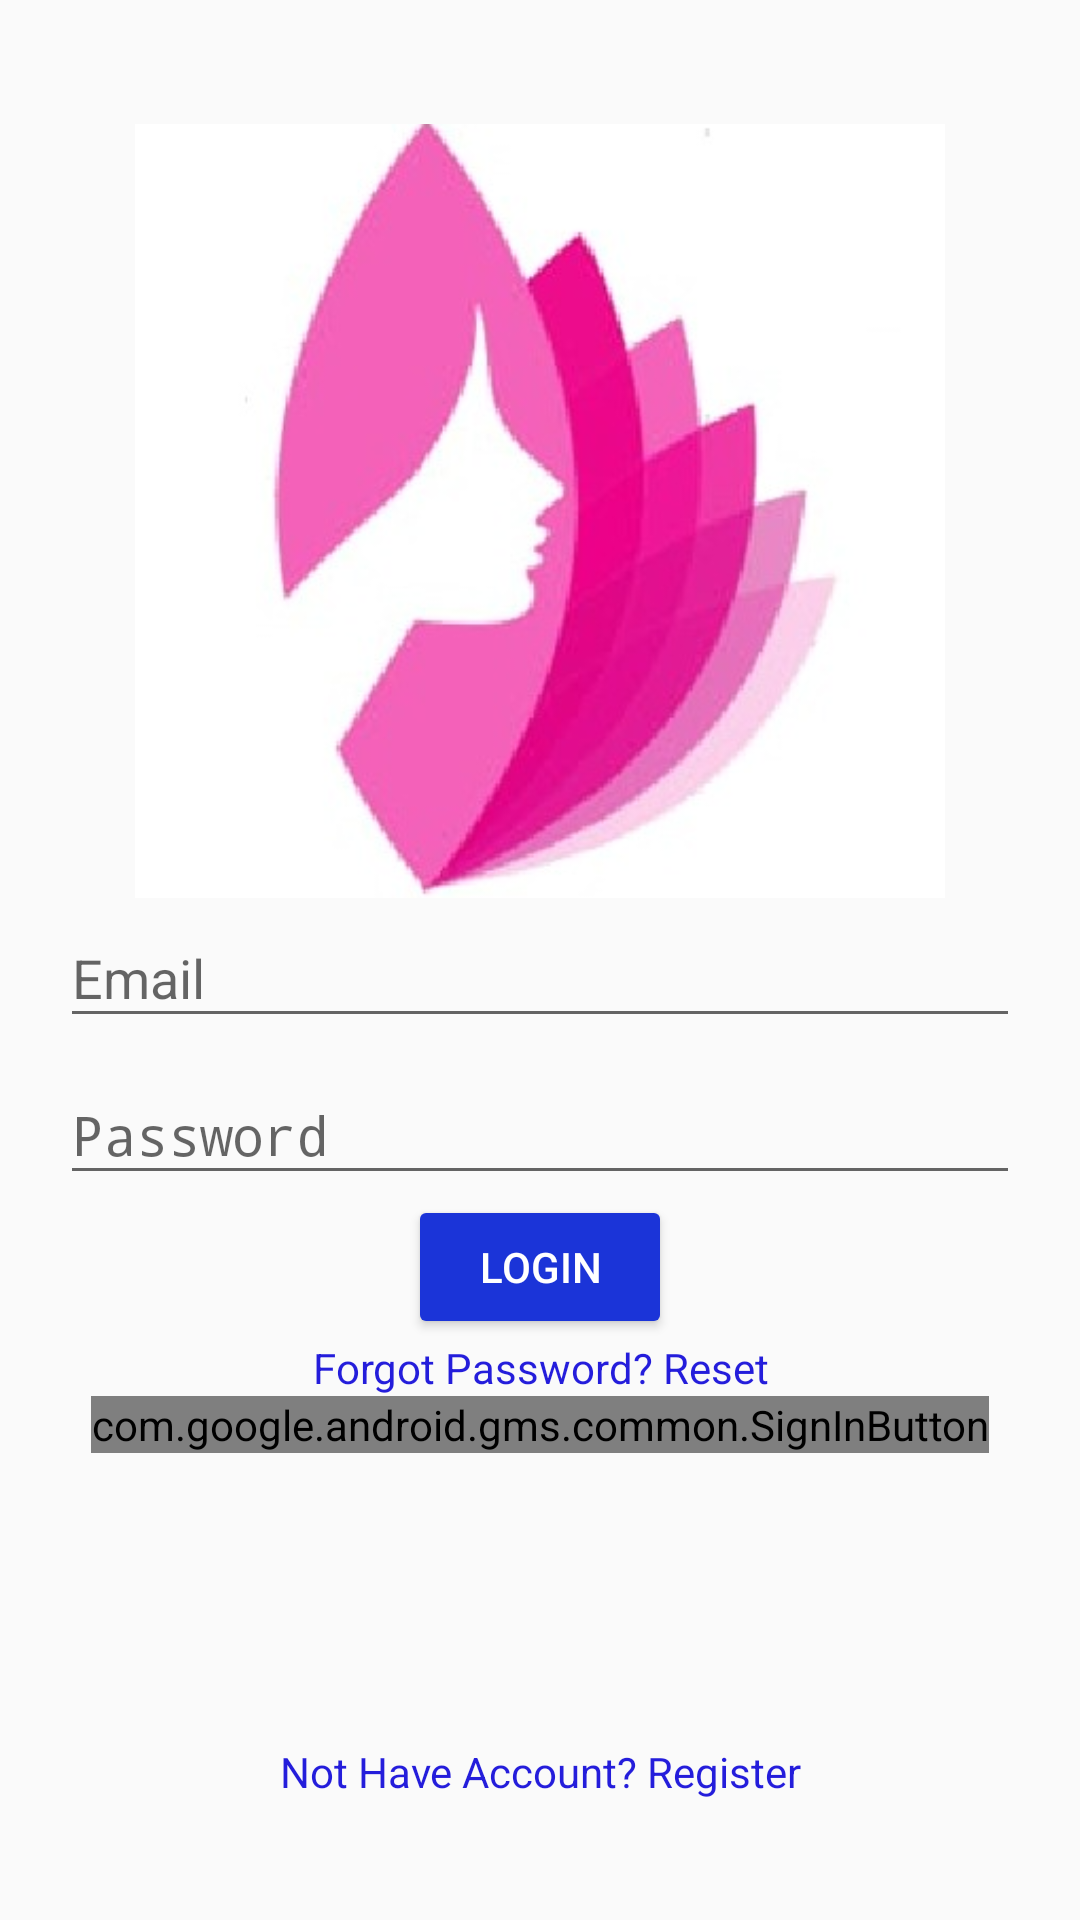

Reconstruct the res/layout file that produces this screen, plus the resources it refers to.
<!-- AndroidManifest.xml: application theme AppTheme -->
<!-- res/layout/activity_login.xml -->
<?xml version="1.0" encoding="utf-8"?>
<RelativeLayout xmlns:android="http://schemas.android.com/apk/res/android"
    xmlns:app="http://schemas.android.com/apk/res-auto"
    xmlns:tools="http://schemas.android.com/tools"
    android:layout_width="match_parent"
    android:layout_height="match_parent"
    android:padding="20dp"
    tools:context=".LoginActivity">

    <TextView
        android:layout_width="match_parent"
        android:layout_height="wrap_content"
        android:textAlignment="center"
        android:text="@string/Login"
        android:textColor="@color/colorPrimaryDark"
        android:textStyle="bold"
        android:layout_marginTop="15dp"
        android:textSize="25sp"/>

    <ImageView
        android:id="@+id/wplusImage"
        android:layout_width="wrap_content"
        android:layout_height="258dp"
        android:layout_above="@+id/emailTIL"
        android:layout_marginBottom="-6dp"
        android:src="@drawable/wplus" />

    <com.google.android.material.textfield.TextInputLayout
        android:layout_width="match_parent"
        android:layout_height="wrap_content"
        android:layout_centerHorizontal="true"
        android:layout_centerVertical="true"
        android:id="@+id/emailTIL">
        <EditText
            android:id="@+id/emailET"
            android:inputType="textEmailAddress"
            android:hint="@string/Email_hint"
            android:layout_width="match_parent"
            android:layout_height="wrap_content" />
    </com.google.android.material.textfield.TextInputLayout>


    <com.google.android.material.textfield.TextInputLayout
        android:layout_width="match_parent"
        android:layout_height="wrap_content"
        android:layout_centerHorizontal="true"
        android:layout_centerVertical="true"
        android:id="@+id/passwordTIL"
        android:layout_below="@+id/emailTIL">
        <EditText
            android:id="@+id/passwordET"
            android:inputType="textPassword"
            android:hint="@string/Password_hint"
            android:layout_width="match_parent"
            android:layout_height="wrap_content" />
    </com.google.android.material.textfield.TextInputLayout>

    <Button
        android:id="@+id/loginBtn"
        android:text="@string/Login"
        android:layout_below="@id/passwordTIL"
        android:layout_centerHorizontal="true"
        android:padding="5dp"
        style="@style/Widget.AppCompat.Button.Colored"
        android:layout_width="wrap_content"
        android:layout_height="wrap_content" />

    <TextView
        android:id="@+id/recoverPassTv"
        android:layout_width="match_parent"
        android:layout_height="wrap_content"
        android:textAlignment="center"
        android:text="@string/Forgot_password"
        android:layout_below="@id/loginBtn"
        android:textColor="@color/colorPrimaryDark"/>

    <com.google.android.gms.common.SignInButton
        android:id="@+id/googleLoginBtn"
        android:layout_width="wrap_content"
        android:layout_height="wrap_content"
        android:layout_centerHorizontal="true"
        android:layout_below="@+id/recoverPassTv">
    </com.google.android.gms.common.SignInButton>


    <TextView
        android:id="@+id/not_have_accountTv"
        android:layout_width="match_parent"
        android:layout_height="wrap_content"
        android:text="@string/No_account"
        android:textAlignment="center"
        android:layout_alignParentBottom="true"
        android:layout_marginTop="30dp"
        android:layout_marginBottom="20dp"
        android:textColor="@color/colorPrimaryDark"/>
</RelativeLayout>
<!-- resources referenced by this layout -->
<resources>
  <color name="colorPrimaryDark">#241DDB</color>
  <!-- drawable wplus: png bitmap (drawable, 95209 bytes) -->
  <string name="Email_hint">Email</string>
  <string name="Forgot_password">Forgot Password? Reset</string>
  <string name="Login">Login</string>
  <string name="No_account"> Not Have Account? Register</string>
  <string name="Password_hint">Password</string>
  <style name="AppTheme" parent="Theme.AppCompat.Light.DarkActionBar">
          
          <item name="colorPrimary">@color/colorPrimary</item>
          <item name="colorPrimaryDark">@color/colorPrimaryDark</item>
          <item name="colorAccent">@color/colorAccent</item>
      </style>
  <color name="colorPrimary">#F56DDE</color>
  <color name="colorAccent">#1B34D8</color>
</resources>
